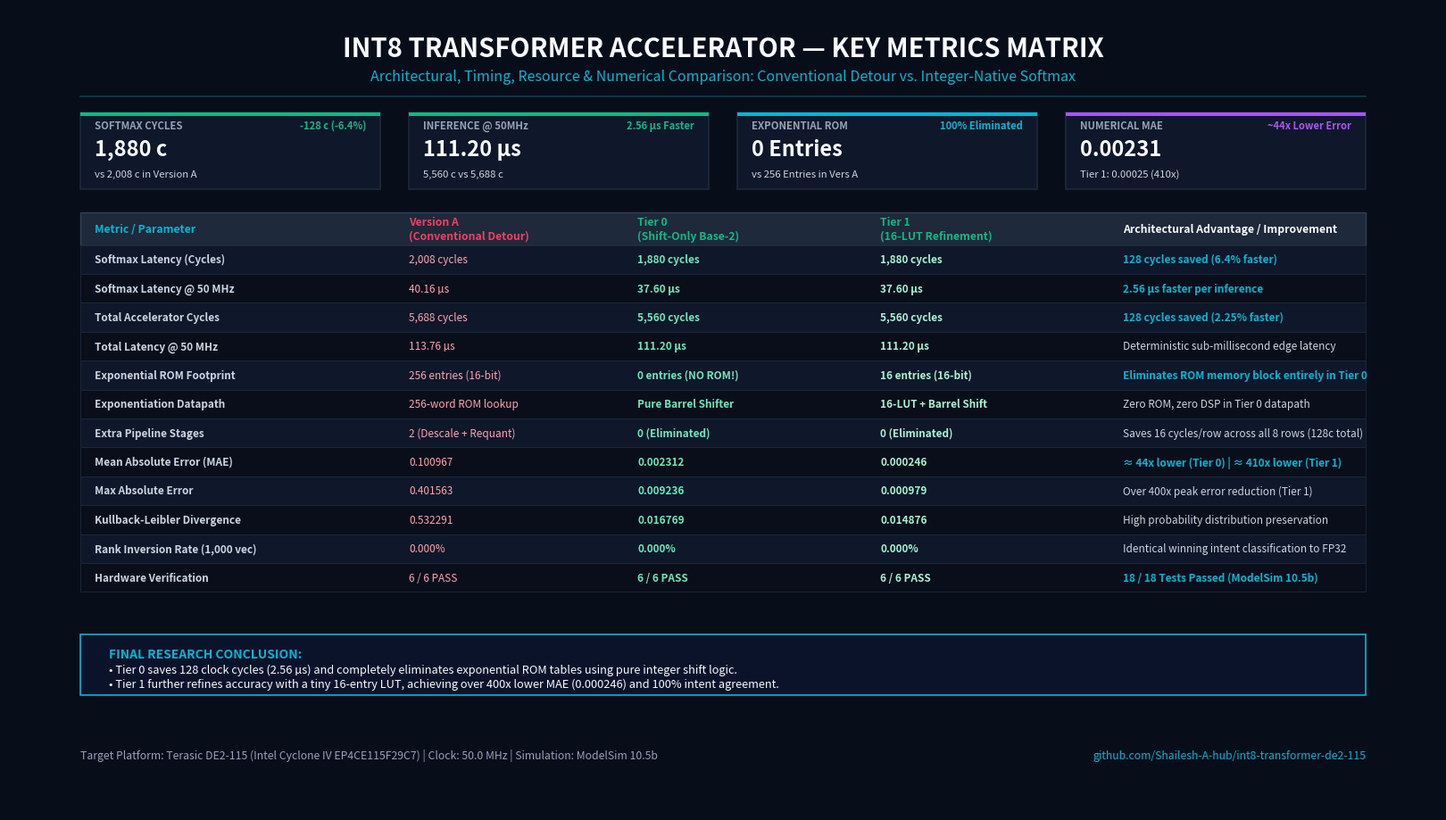

This figure's Python source:
import matplotlib
matplotlib.use('Agg')
import matplotlib.pyplot as plt

# 16:9 Aspect Ratio
fig = plt.figure(figsize=(16, 9), facecolor='#080D1A')
ax = fig.add_axes([0, 0, 1, 1], facecolor='#080D1A')
ax.set_xlim(0, 1)
ax.set_ylim(0, 1)
ax.axis('off')

# Colors
BG_DARK = '#080D1A'
CARD_BG = '#0F172A'
BORDER_COLOR = '#1E293B'
CYAN = '#06B6D4'
GREEN = '#10B981'
RED = '#F43F5E'
PURPLE = '#A855F7'
WHITE = '#F8FAFC'
GRAY = '#94A3B8'
LIGHT_GRAY = '#CBD5E1'

# 1. Main Header
ax.text(0.5, 0.950, "INT8 TRANSFORMER ACCELERATOR — KEY METRICS MATRIX",
        ha='center', va='center', fontsize=21, fontweight='bold', color=WHITE, transform=ax.transAxes)
ax.text(0.5, 0.915, "Architectural, Timing, Resource & Numerical Comparison: Conventional Detour vs. Integer-Native Softmax",
        ha='center', va='center', fontsize=11.5, color=CYAN, transform=ax.transAxes)

ax.plot([0.05, 0.95], [0.890, 0.890], color=CYAN, alpha=0.3, lw=1.2, transform=ax.transAxes)

# 2. Top 4 KPI Highlight Cards
kpis = [
    {
        "title": "SOFTMAX CYCLES",
        "value": "1,880 c",
        "sub": "vs 2,008 c in Version A",
        "badge": "-128 c (-6.4%)",
        "badge_color": GREEN,
        "stripe_color": GREEN
    },
    {
        "title": "INFERENCE @ 50MHz",
        "value": "111.20 µs",
        "sub": "5,560 c vs 5,688 c",
        "badge": "2.56 µs Faster",
        "badge_color": GREEN,
        "stripe_color": GREEN
    },
    {
        "title": "EXPONENTIAL ROM",
        "value": "0 Entries",
        "sub": "vs 256 Entries in Vers A",
        "badge": "100% Eliminated",
        "badge_color": CYAN,
        "stripe_color": CYAN
    },
    {
        "title": "NUMERICAL MAE",
        "value": "0.00231",
        "sub": "Tier 1: 0.00025 (410x)",
        "badge": "~44x Lower Error",
        "badge_color": PURPLE,
        "stripe_color": PURPLE
    }
]

card_w = 0.21
gap = 0.02
start_x = 0.05
card_y = 0.775
card_h = 0.095

for i, kpi in enumerate(kpis):
    cx = start_x + i * (card_w + gap)
    
    # Card Box
    rect = plt.Rectangle((cx, card_y), card_w, card_h, facecolor=CARD_BG, edgecolor=BORDER_COLOR, lw=1.2, transform=ax.transAxes, zorder=2)
    ax.add_patch(rect)
    
    # Top indicator stripe
    stripe = plt.Rectangle((cx, card_y + card_h - 0.004), card_w, 0.004, facecolor=kpi["stripe_color"], edgecolor='none', transform=ax.transAxes, zorder=3)
    ax.add_patch(stripe)

    # Title
    ax.text(cx + 0.010, card_y + card_h - 0.020, kpi["title"], fontsize=8.2, fontweight='bold', color=GRAY, transform=ax.transAxes, zorder=3)
    # Badge (right aligned)
    ax.text(cx + card_w - 0.010, card_y + card_h - 0.020, kpi["badge"], fontsize=8.0, fontweight='bold', color=kpi["badge_color"],
            ha='right', transform=ax.transAxes, zorder=3)
            
    # Big Number Value
    ax.text(cx + 0.010, card_y + card_h - 0.053, kpi["value"], fontsize=17, fontweight='bold', color=WHITE, transform=ax.transAxes, zorder=3)
    
    # Subtitle
    ax.text(cx + 0.010, card_y + 0.015, kpi["sub"], fontsize=8.2, color=LIGHT_GRAY, transform=ax.transAxes, zorder=3)

# 3. Key Comparison Matrix Table
headers = [
    "Metric / Parameter", 
    "Version A\n(Conventional Detour)", 
    "Tier 0\n(Shift-Only Base-2)", 
    "Tier 1\n(16-LUT Refinement)", 
    "Architectural Advantage / Improvement"
]

table_data = [
    ["Softmax Latency (Cycles)", "2,008 cycles", "1,880 cycles", "1,880 cycles", "128 cycles saved (6.4% faster)"],
    ["Softmax Latency @ 50 MHz", "40.16 µs", "37.60 µs", "37.60 µs", "2.56 µs faster per inference"],
    ["Total Accelerator Cycles", "5,688 cycles", "5,560 cycles", "5,560 cycles", "128 cycles saved (2.25% faster)"],
    ["Total Latency @ 50 MHz", "113.76 µs", "111.20 µs", "111.20 µs", "Deterministic sub-millisecond edge latency"],
    ["Exponential ROM Footprint", "256 entries (16-bit)", "0 entries (NO ROM!)", "16 entries (16-bit)", "Eliminates ROM memory block entirely in Tier 0"],
    ["Exponentiation Datapath", "256-word ROM lookup", "Pure Barrel Shifter", "16-LUT + Barrel Shift", "Zero ROM, zero DSP in Tier 0 datapath"],
    ["Extra Pipeline Stages", "2 (Descale + Requant)", "0 (Eliminated)", "0 (Eliminated)", "Saves 16 cycles/row across all 8 rows (128c total)"],
    ["Mean Absolute Error (MAE)", "0.100967", "0.002312", "0.000246", "≈ 44x lower (Tier 0) | ≈ 410x lower (Tier 1)"],
    ["Max Absolute Error", "0.401563", "0.009236", "0.000979", "Over 400x peak error reduction (Tier 1)"],
    ["Kullback-Leibler Divergence", "0.532291", "0.016769", "0.014876", "High probability distribution preservation"],
    ["Rank Inversion Rate (1,000 vec)", "0.000%", "0.000%", "0.000%", "Identical winning intent classification to FP32"],
    ["Hardware Verification", "6 / 6 PASS", "6 / 6 PASS", "6 / 6 PASS", "18 / 18 Tests Passed (ModelSim 10.5b)"]
]

col_widths = [0.22, 0.16, 0.17, 0.17, 0.23]
col_x = [start_x]
for w in col_widths[:-1]:
    col_x.append(col_x[-1] + w)

table_start_y = 0.745
hdr_h = 0.040
row_h = 0.036

# Table Header
hdr_rect = plt.Rectangle((start_x, table_start_y - hdr_h), 0.90, hdr_h, facecolor='#1E293B', edgecolor='#334155', lw=1, transform=ax.transAxes, zorder=2)
ax.add_patch(hdr_rect)

for c_idx, h_text in enumerate(headers):
    cx = col_x[c_idx] + 0.01
    color = CYAN if c_idx == 0 else (RED if c_idx == 1 else (GREEN if c_idx in [2, 3] else WHITE))
    ax.text(cx, table_start_y - hdr_h/2, h_text, fontsize=8.8, fontweight='bold', color=color, va='center', transform=ax.transAxes, zorder=3)

# Table Rows
current_y = table_start_y - hdr_h
for r_idx, row in enumerate(table_data):
    current_y -= row_h
    bg_color = '#0F172A' if r_idx % 2 == 0 else '#090E1A'
    r_rect = plt.Rectangle((start_x, current_y), 0.90, row_h, facecolor=bg_color, edgecolor='#1E293B', lw=0.6, transform=ax.transAxes, zorder=2)
    ax.add_patch(r_rect)
    
    for c_idx, val in enumerate(row):
        cx = col_x[c_idx] + 0.01
        
        # Color & Weight
        if c_idx == 0:
            val_color, fw = LIGHT_GRAY, 'bold'
        elif c_idx == 1:
            val_color, fw = '#FDA4AF', 'normal'  # soft red
        elif c_idx == 2:
            val_color, fw = '#6EE7B7', 'bold'    # soft green
        elif c_idx == 3:
            val_color, fw = '#A7F3D0', 'bold'    # mint green
        elif c_idx == 4:
            is_highlight = any(k in val for k in ["faster", "saved", "Eliminates", "lower", "18 / 18"])
            val_color = CYAN if is_highlight else LIGHT_GRAY
            fw = 'bold' if is_highlight else 'normal'
            
        ax.text(cx, current_y + row_h/2, val, fontsize=8.5, fontweight=fw, color=val_color, va='center', transform=ax.transAxes, zorder=3)

# 4. Bottom Conclusion Banner
bot_y = 0.145
bot_h = 0.075
bot_rect = plt.Rectangle((start_x, bot_y), 0.90, bot_h, facecolor='#0B132B', edgecolor=CYAN, lw=1.2, transform=ax.transAxes, zorder=2)
ax.add_patch(bot_rect)

ax.text(start_x + 0.02, bot_y + bot_h/2 + 0.013, "FINAL RESEARCH CONCLUSION:",
        fontsize=10, fontweight='bold', color=CYAN, va='center', transform=ax.transAxes, zorder=3)
ax.text(start_x + 0.02, bot_y + bot_h/2 - 0.015, 
        "• Tier 0 saves 128 clock cycles (2.56 µs) and completely eliminates exponential ROM tables using pure integer shift logic.\n"
        "• Tier 1 further refines accuracy with a tiny 16-entry LUT, achieving over 400x lower MAE (0.000246) and 100% intent agreement.",
        fontsize=9.2, color=WHITE, va='center', transform=ax.transAxes, zorder=3)

# 5. Footer Metadata
ax.text(start_x, 0.065, "Target Platform: Terasic DE2-115 (Intel Cyclone IV EP4CE115F29C7) | Clock: 50.0 MHz | Simulation: ModelSim 10.5b",
        fontsize=8.8, color=GRAY, transform=ax.transAxes)
ax.text(0.95, 0.065, "github.com/Shailesh-A-hub/int8-transformer-de2-115",
        fontsize=8.8, color=CYAN, ha='right', transform=ax.transAxes)

# Save images
out_paths = [
    r"c:\Users\shail\OneDrive\Desktop\Docs\projects final copies\next gen\INT8_Transformer_DE2_115_Implementation\int8_transformer_de2_115\docs\key_metrics_matrix.png",
    r"c:\Users\shail\OneDrive\Desktop\Docs\projects final copies\next gen\key_metrics_matrix.png"
]

for p in out_paths:
    fig.savefig(p, dpi=220, bbox_inches='tight', facecolor=BG_DARK)
    print(f"Saved: {p}")

plt.close(fig)
